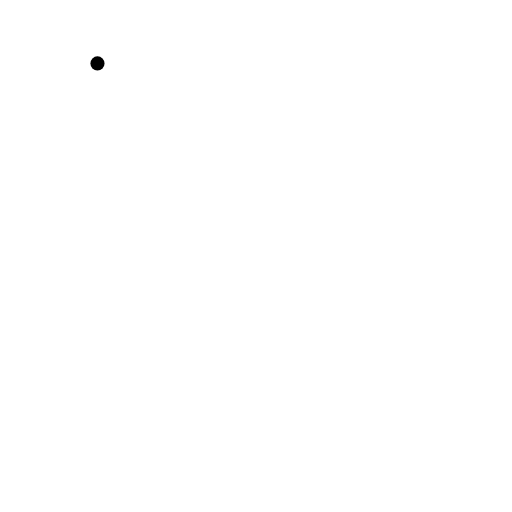
t = 0.00 s
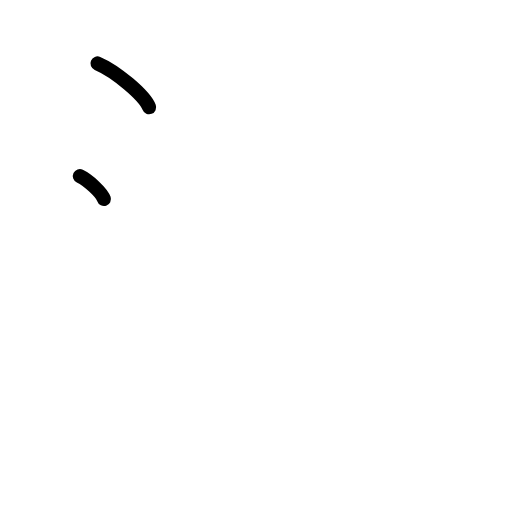
t = 1.50 s
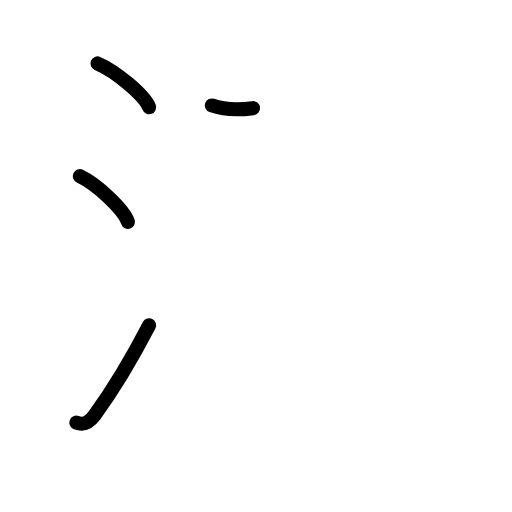
t = 3.20 s
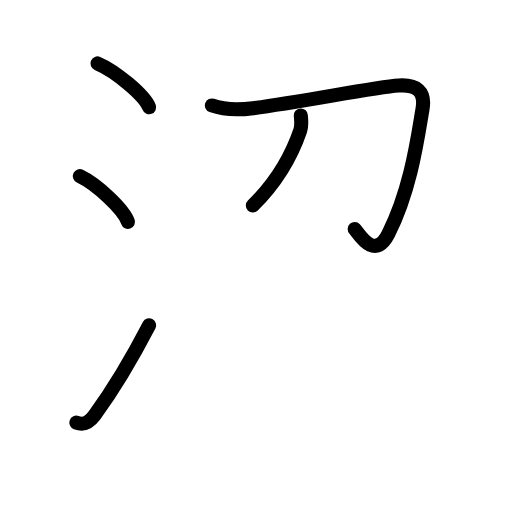
t = 4.75 s
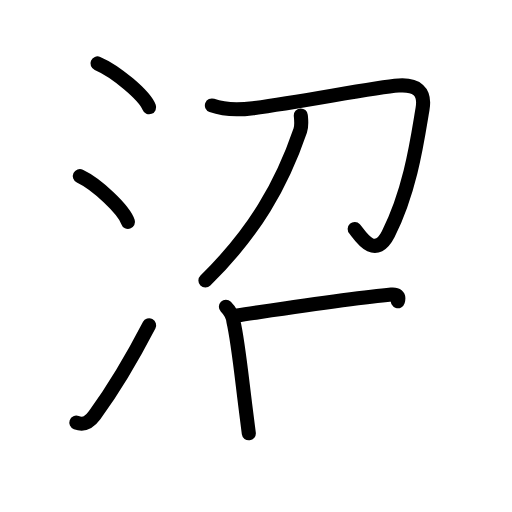
t = 6.42 s
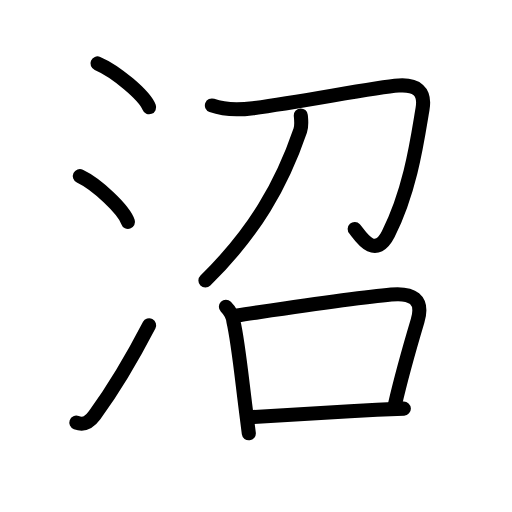
t = 8.00 s

The animated SVG that drew these frames (rendered in a browser with its animation timeline set to each time). Animation: 26 SMIL elements (animate=26); one cycle of 8.00 s.

<?xml version="1.0" encoding="UTF-8"?>
<!--
AniKanjiVG is licensed by CC-BY-SA Paul C. Sommerhoff (https://bitbucket.org/sommerhoff/anikanjivg).
AniKanjiVG uses KanjiVG which is licensed by CC-BY-SA Ulrich Apel (http://kanjivg.tagaini.net).
See also http://creativecommons.org/licenses/by-sa/3.0/
-->
<svg xmlns:kvg='http://kanjivg.tagaini.net' xmlns='http://www.w3.org/2000/svg' width='109' height='109' viewBox='0 0 109 109' style='fill:none;stroke:#000000;stroke-width:3;stroke-linecap:round;stroke-linejoin:round;' id="kvg:kanji_06cbc"><g id="kvg:06cbc" kvg:element="沼"><g id="kvg:06cbc-g1" kvg:element="氵" kvg:variant="true" kvg:original="水" kvg:position="left" kvg:radical="general"><path id="kvg:06cbc-s1" kvg:type="㇔" d="M20.75,13.5c3.88,1.65,10.03,6.78,11,9.34"><animate attributeName="d" begin="0.0s" dur="1.0s" from="M20.75,13.5C20.75,13.5,20.75,13.5,20.75,13.5" to="M20.75,13.5c3.88,1.65,10.03,6.78,11,9.34" />
</path>
<path id="kvg:06cbc-s2" kvg:type="㇔" d="M17,37.5c3.62,1.72,9.34,7.07,10.25,9.75"><animate attributeName="d" begin="1.0s" dur="1.0s" from="M17,37.5C17,37.5,17,37.5,17,37.5" to="M17,37.5c3.62,1.72,9.34,7.07,10.25,9.75" />
<animate attributeName="d" begin="0s" dur="1.0s" from="M-100,-100" to="M-100,-100" />
</path>
<path id="kvg:06cbc-s3" kvg:type="㇀" d="M16.25,89.98c1.77,0.65,2.84-0.14,3.9-1.59c3.99-5.47,7.98-12.16,11.6-19.14"><animate attributeName="d" begin="2.0s" dur="0.5s" from="M16.25,89.98C16.25,89.98,16.25,89.98,16.25,89.98" to="M16.25,89.98c1.77,0.65,2.84-0.14,3.9-1.59" />
<animate attributeName="d" begin="2.5s" dur="0.5s" from="M16.25,89.98c1.77,0.65,2.84-0.14,3.9-1.59c0,0,0,0,0,0,0" to="M16.25,89.98c1.77,0.65,2.84-0.14,3.9-1.59c3.99-5.47,7.98-12.16,11.6-19.14" />
<animate attributeName="d" begin="0s" dur="2.0s" from="M-100,-100" to="M-100,-100" />
</path>
</g>
<g id="kvg:06cbc-g2" kvg:element="召" kvg:position="right" kvg:phon="召"><g id="kvg:06cbc-g3" kvg:element="刀" kvg:position="top"><path id="kvg:06cbc-s4" kvg:type="㇆" d="M45.11,22.45c2.89,1.05,6.37,0.89,8.75,0.58c10.73-1.38,25.75-4.46,30.99-4.82c3.81-0.26,5.74,1.2,5.11,4.95c-1.02,5.98-2.46,17.09-7.31,26.69c-2.94,5.81-6.29-0.17-7.14-1.09"><animate attributeName="d" begin="3.0s" dur="0.2s" from="M45.11,22.45C45.11,22.45,45.11,22.45,45.11,22.45" to="M45.11,22.45c2.89,1.05,6.37,0.89,8.75,0.58" />
<animate attributeName="d" begin="3.2s" dur="0.2s" from="M45.11,22.45c2.89,1.05,6.37,0.89,8.75,0.58c0,0,0,0,0,0,0" to="M45.11,22.45c2.89,1.05,6.37,0.89,8.75,0.58c10.73-1.38,25.75-4.46,30.99-4.82" />
<animate attributeName="d" begin="3.4s" dur="0.2s" from="M45.11,22.45c2.89,1.05,6.37,0.89,8.75,0.58c10.73-1.38,25.75-4.46,30.99-4.82c0,0,0,0,0,0,0" to="M45.11,22.45c2.89,1.05,6.37,0.89,8.75,0.58c10.73-1.38,25.75-4.46,30.99-4.82c3.81-0.26,5.74,1.2,5.11,4.95" />
<animate attributeName="d" begin="3.6s" dur="0.2s" from="M45.11,22.45c2.89,1.05,6.37,0.89,8.75,0.58c10.73-1.38,25.75-4.46,30.99-4.82c3.81-0.26,5.74,1.2,5.11,4.95c0,0,0,0,0,0,0" to="M45.11,22.45c2.89,1.05,6.37,0.89,8.75,0.58c10.73-1.38,25.75-4.46,30.99-4.82c3.81-0.26,5.74,1.2,5.11,4.95c-1.02,5.98-2.46,17.09-7.31,26.69" />
<animate attributeName="d" begin="3.8s" dur="0.2s" from="M45.11,22.45c2.89,1.05,6.37,0.89,8.75,0.58c10.73-1.38,25.75-4.46,30.99-4.82c3.81-0.26,5.74,1.2,5.11,4.95c-1.02,5.98-2.46,17.09-7.31,26.69c0,0,0,0,0,0,0" to="M45.11,22.45c2.89,1.05,6.37,0.89,8.75,0.58c10.73-1.38,25.75-4.46,30.99-4.82c3.81-0.26,5.74,1.2,5.11,4.95c-1.02,5.98-2.46,17.09-7.31,26.69c-2.94,5.81-6.29-0.17-7.14-1.09" />
<animate attributeName="d" begin="0s" dur="3.0s" from="M-100,-100" to="M-100,-100" />
</path>
<path id="kvg:06cbc-s5" kvg:type="㇒" d="M64.04,24.58c0.06,0.79,0.26,2.07-0.12,3.19C60,39.25,54.25,49.38,43.73,59.73"><animate attributeName="d" begin="4.0s" dur="0.5s" from="M64.04,24.58C64.04,24.58,64.04,24.58,64.04,24.58" to="M64.04,24.58c0.06,0.79,0.26,2.07-0.12,3.19" />
<animate attributeName="d" begin="4.5s" dur="0.5s" from="M64.04,24.58c0.06,0.79,0.26,2.07-0.12,3.19c0,0,0,0,0,0,0" to="M64.04,24.58c0.06,0.79,0.26,2.07-0.12,3.19C60,39.25,54.25,49.38,43.73,59.73" />
<animate attributeName="d" begin="0s" dur="4.0s" from="M-100,-100" to="M-100,-100" />
</path>
</g>
<g id="kvg:06cbc-g4" kvg:element="口" kvg:position="bottom"><path id="kvg:06cbc-s6" kvg:type="㇑" d="M48.09,65.29c0.93,0.93,1.51,2.11,1.61,3.19c0.92,3.88,1.68,11.14,2.48,17.53c0.3,2.36,0.56,4.53,0.79,6.24"><animate attributeName="d" begin="5.0s" dur="0.3333333333333333s" from="M48.09,65.29C48.09,65.29,48.09,65.29,48.09,65.29" to="M48.09,65.29c0.93,0.93,1.51,2.11,1.61,3.19" />
<animate attributeName="d" begin="5.333333333333333s" dur="0.3333333333333333s" from="M48.09,65.29c0.93,0.93,1.51,2.11,1.61,3.19c0,0,0,0,0,0,0" to="M48.09,65.29c0.93,0.93,1.51,2.11,1.61,3.19c0.92,3.88,1.68,11.14,2.48,17.53" />
<animate attributeName="d" begin="5.666666666666667s" dur="0.3333333333333333s" from="M48.09,65.29c0.93,0.93,1.51,2.11,1.61,3.19c0.92,3.88,1.68,11.14,2.48,17.53c0,0,0,0,0,0,0" to="M48.09,65.29c0.93,0.93,1.51,2.11,1.61,3.19c0.92,3.88,1.68,11.14,2.48,17.53c0.3,2.36,0.56,4.53,0.79,6.24" />
<animate attributeName="d" begin="0s" dur="5.0s" from="M-100,-100" to="M-100,-100" />
</path>
<path id="kvg:06cbc-s7" kvg:type="㇕b" d="M50.51,67.14c8.41-1.22,24.84-3.72,32.79-4.44c4.34-0.4,7.01,0.91,5.59,5.65c-1.38,4.63-3.47,11.95-4.82,17.83"><animate attributeName="d" begin="6.0s" dur="0.3333333333333333s" from="M50.51,67.14C50.51,67.14,50.51,67.14,50.51,67.14" to="M50.51,67.14c8.41-1.22,24.84-3.72,32.79-4.44" />
<animate attributeName="d" begin="6.333333333333333s" dur="0.3333333333333333s" from="M50.51,67.14c8.41-1.22,24.84-3.72,32.79-4.44c0,0,0,0,0,0,0" to="M50.51,67.14c8.41-1.22,24.84-3.72,32.79-4.44c4.34-0.4,7.01,0.91,5.59,5.65" />
<animate attributeName="d" begin="6.666666666666667s" dur="0.3333333333333333s" from="M50.51,67.14c8.41-1.22,24.84-3.72,32.79-4.44c4.34-0.4,7.01,0.91,5.59,5.65c0,0,0,0,0,0,0" to="M50.51,67.14c8.41-1.22,24.84-3.72,32.79-4.44c4.34-0.4,7.01,0.91,5.59,5.65c-1.38,4.63-3.47,11.95-4.82,17.83" />
<animate attributeName="d" begin="0s" dur="6.0s" from="M-100,-100" to="M-100,-100" />
</path>
<path id="kvg:06cbc-s8" kvg:type="㇐b" d="M53.9,88.79c5.73-0.27,16.66-1.05,26.35-1.54c2.02-0.1,3.95-0.19,5.72-0.26"><animate attributeName="d" begin="7.0s" dur="0.5s" from="M53.9,88.79C53.9,88.79,53.9,88.79,53.9,88.79" to="M53.9,88.79c5.73-0.27,16.66-1.05,26.35-1.54" />
<animate attributeName="d" begin="7.5s" dur="0.5s" from="M53.9,88.79c5.73-0.27,16.66-1.05,26.35-1.54c0,0,0,0,0,0,0" to="M53.9,88.79c5.73-0.27,16.66-1.05,26.35-1.54c2.02-0.1,3.95-0.19,5.72-0.26" />
<animate attributeName="d" begin="0s" dur="7.0s" from="M-100,-100" to="M-100,-100" />
</path>
</g>
</g>
</g>
</svg>
